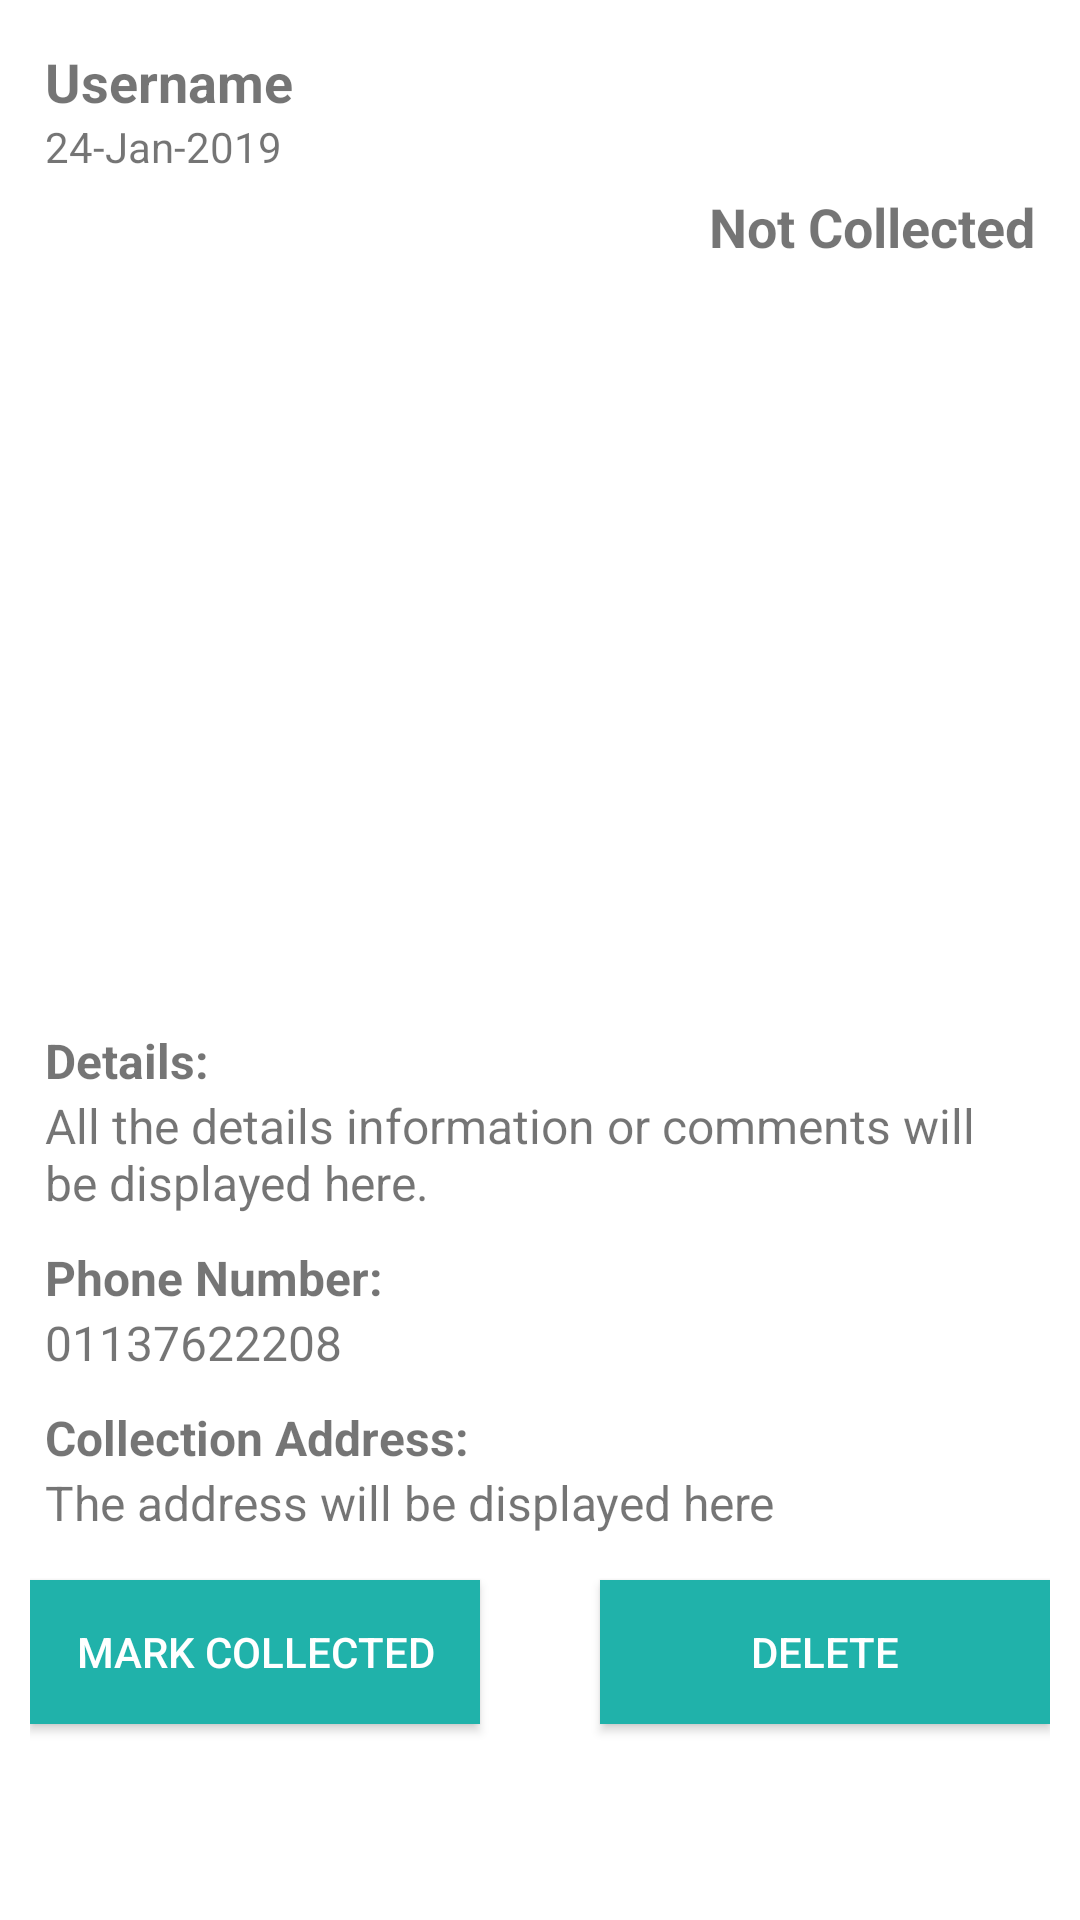

Layout XML and referenced resources for this Android screen:
<!-- AndroidManifest.xml: application theme AppTheme -->
<!-- res/layout/postviewadmindamo_activity.xml -->
<?xml version="1.0" encoding="utf-8"?>
<RelativeLayout xmlns:android="http://schemas.android.com/apk/res/android"
    xmlns:app="http://schemas.android.com/apk/res-auto"
    xmlns:tools="http://schemas.android.com/tools"
    android:layout_width="match_parent"
    android:layout_height="match_parent"
    android:padding="10dp"
    android:id="@+id/postdamo"
    android:background="@color/white">


    <TextView
        android:id="@+id/postnametv"
        android:layout_width="match_parent"
        android:layout_height="wrap_content"
        android:layout_alignParentStart="true"
        android:layout_alignParentTop="true"
        android:paddingLeft="5dp"
        android:paddingRight="5dp"
        android:paddingTop="5dp"
        android:text="Username"
        android:textSize="18sp"
        android:textStyle="bold"
        tools:ignore="RtlCompat" />

    <TextView
        android:id="@+id/postdatetv"
        android:layout_width="match_parent"
        android:layout_height="wrap_content"
        android:layout_alignStart="@+id/postnametv"
        android:layout_below="@+id/postnametv"
        android:paddingBottom="5dp"
        android:paddingLeft="5dp"
        android:paddingRight="5dp"
        android:text="24-Jan-2019"
        android:textSize="14sp"
        tools:ignore="RtlCompat" />

    <TextView
        android:id="@+id/poststatustv"
        android:layout_width="wrap_content"
        android:layout_height="wrap_content"
        android:layout_alignEnd="@+id/postnametv"
        android:layout_below="@+id/postdatetv"
        android:layout_marginTop="0dp"
        android:paddingBottom="5dp"
        android:paddingLeft="5dp"
        android:paddingRight="5dp"
        android:text="Not Collected"
        android:textSize="18sp"
        android:textStyle="bold"
        tools:ignore="RtlCompat" />

    <ImageView
        android:id="@+id/postimage"
        android:layout_width="match_parent"
        android:layout_height="250dp"
        android:layout_below="@+id/poststatustv"
        android:layout_centerHorizontal="true"
        android:padding="5dp"
        android:maxHeight="300dp"
        tools:ignore="RtlCompat" />

    <TextView
        android:id="@+id/detailtxt"
        android:layout_width="match_parent"
        android:layout_height="wrap_content"
        android:layout_alignParentStart="true"
        android:layout_below="@+id/postimage"
        android:paddingLeft="5dp"
        android:paddingRight="5dp"
        android:text="Details:"
        android:textSize="16sp"
        android:textStyle="bold"
        tools:ignore="RtlCompat" />

    <TextView
        android:id="@+id/postdetailstv"
        android:layout_width="match_parent"
        android:layout_height="wrap_content"
        android:layout_alignStart="@+id/postnametv"
        android:layout_below="@+id/detailtxt"
        android:paddingBottom="5dp"
        android:paddingLeft="5dp"
        android:paddingRight="5dp"
        android:text="All the details information or comments will be displayed here."
        android:textSize="16sp"
        tools:ignore="RtlCompat" />

    <TextView
        android:id="@+id/phonetxt"
        android:layout_width="match_parent"
        android:layout_height="wrap_content"
        android:layout_below="@id/postdetailstv"
        android:layout_marginTop="5dp"
        android:paddingLeft="5dp"
        android:paddingRight="5dp"
        android:text="Phone Number:"
        android:textSize="16sp"
        android:textStyle="bold" />

    <TextView
        android:id="@+id/postphonetv"
        android:layout_width="match_parent"
        android:layout_height="wrap_content"
        android:layout_alignStart="@+id/postnametv"
        android:layout_below="@+id/phonetxt"
        android:paddingBottom="5dp"
        android:paddingLeft="5dp"
        android:paddingRight="5dp"
        android:text="01137622208"
        android:textSize="16sp"
        tools:ignore="RtlCompat" />

    <TextView
        android:id="@+id/caddresstxt"
        android:layout_width="match_parent"
        android:layout_height="wrap_content"
        android:layout_alignStart="@+id/postnametv"
        android:layout_below="@+id/postphonetv"
        android:layout_marginTop="5dp"
        android:paddingLeft="5dp"
        android:paddingRight="5dp"
        android:text="Collection Address:"
        android:textSize="16sp"
        android:textStyle="bold"
        tools:ignore="RtlCompat" />

    <TextView
        android:id="@+id/postaddresstv"
        android:layout_width="match_parent"
        android:layout_height="wrap_content"
        android:layout_alignStart="@+id/postnametv"
        android:layout_below="@+id/caddresstxt"
        android:paddingBottom="5dp"
        android:paddingLeft="5dp"
        android:paddingRight="5dp"
        android:text="The address will be displayed here"
        android:textSize="16sp"
        tools:ignore="RtlCompat" />

    <TextView
        android:id="@+id/keytv"
        android:layout_width="0dp"
        android:layout_height="0dp"
        android:layout_alignStart="@+id/postnametv"
        android:layout_below="@+id/postdatetv"
        android:text=""
        tools:ignore="RtlCompat" />

    <Button
        android:id="@+id/markcollectedbtn"
        android:layout_width="150dp"
        android:layout_height="wrap_content"
        android:layout_alignStart="@+id/postnametv"
        android:layout_below="@+id/postaddresstv"
        android:background="@color/LightSeaGreen"
        android:padding="10dp"
        android:layout_marginTop="10dp"
        android:layout_marginEnd="5dp"
        android:text="Mark Collected"
        android:textColor="@color/white"
        tools:ignore="RtlCompat" />

    <Button
        android:id="@+id/deletepostadminbtn"
        android:layout_width="150dp"
        android:layout_height="wrap_content"
        android:layout_alignEnd="@+id/postnametv"
        android:layout_below="@+id/postaddresstv"
        android:background="@color/LightSeaGreen"
        android:padding="10dp"
        android:layout_marginTop="10dp"
        android:text="Delete"
        android:textColor="@color/white"
        tools:ignore="RtlCompat" />



</RelativeLayout>
<!-- resources referenced by this layout -->
<resources>
  <color name="LightSeaGreen">#20B2AA</color>
  <color name="white">#ffffff</color>
  <style name="AppTheme" parent="Theme.AppCompat.Light.DarkActionBar">
          
          <item name="colorPrimary">@color/colorPrimary</item>
          <item name="colorPrimaryDark">@color/colorPrimaryDark</item>
          <item name="colorAccent">@color/colorAccent</item>
  
      </style>
  <color name="colorPrimary">#26c7ab</color>
  <color name="colorPrimaryDark">#216c5f</color>
  <color name="colorAccent">#FF4081</color>
</resources>
